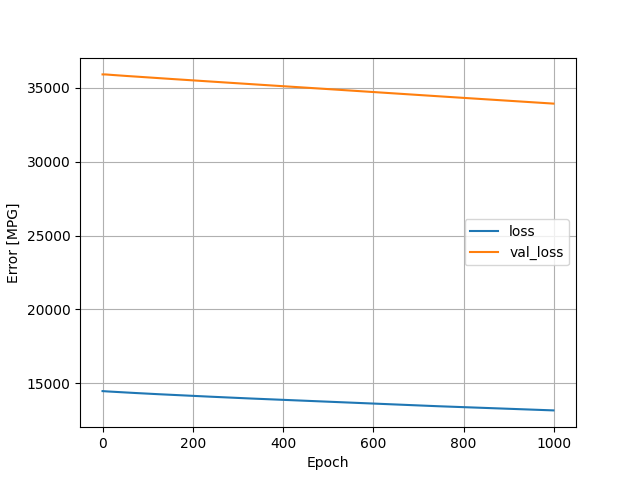

Values plotted in this chart, from the file beside it:
, loss, val_loss, epoch
0, 14476, 35912, 0
1, 14473, 35913, 1
2, 14471, 35913, 2
3, 14469, 35913, 3
4, 14466, 35913, 4
5, 14465, 35912, 5
6, 14463, 35911, 6
7, 14461, 35910, 7
8, 14459, 35908, 8
9, 14457, 35906, 9
10, 14455, 35904, 10
11, 14453, 35902, 11
12, 14451, 35900, 12
13, 14449, 35897, 13
14, 14448, 35895, 14
15, 14446, 35893, 15
16, 14444, 35891, 16
17, 14442, 35888, 17
18, 14440, 35886, 18
19, 14438, 35883, 19
20, 14437, 35881, 20
21, 14435, 35878, 21
22, 14433, 35876, 22
23, 14431, 35873, 23
24, 14430, 35871, 24
25, 14428, 35868, 25
26, 14426, 35866, 26
27, 14424, 35863, 27
28, 14423, 35862, 28
29, 14421, 35860, 29
30, 14419, 35857, 30
31, 14418, 35855, 31
32, 14416, 35853, 32
33, 14414, 35851, 33
34, 14412, 35849, 34
35, 14411, 35848, 35
36, 14409, 35845, 36
37, 14407, 35843, 37
38, 14405, 35841, 38
39, 14404, 35838, 39
40, 14402, 35836, 40
41, 14400, 35834, 41
42, 14398, 35832, 42
43, 14397, 35830, 43
44, 14395, 35828, 44
45, 14393, 35826, 45
46, 14392, 35823, 46
47, 14390, 35821, 47
48, 14388, 35819, 48
49, 14387, 35816, 49
50, 14385, 35814, 50
51, 14383, 35812, 51
52, 14382, 35810, 52
53, 14380, 35807, 53
54, 14378, 35805, 54
55, 14377, 35804, 55
56, 14375, 35801, 56
57, 14373, 35799, 57
58, 14372, 35798, 58
59, 14370, 35795, 59
... 940 more rows
